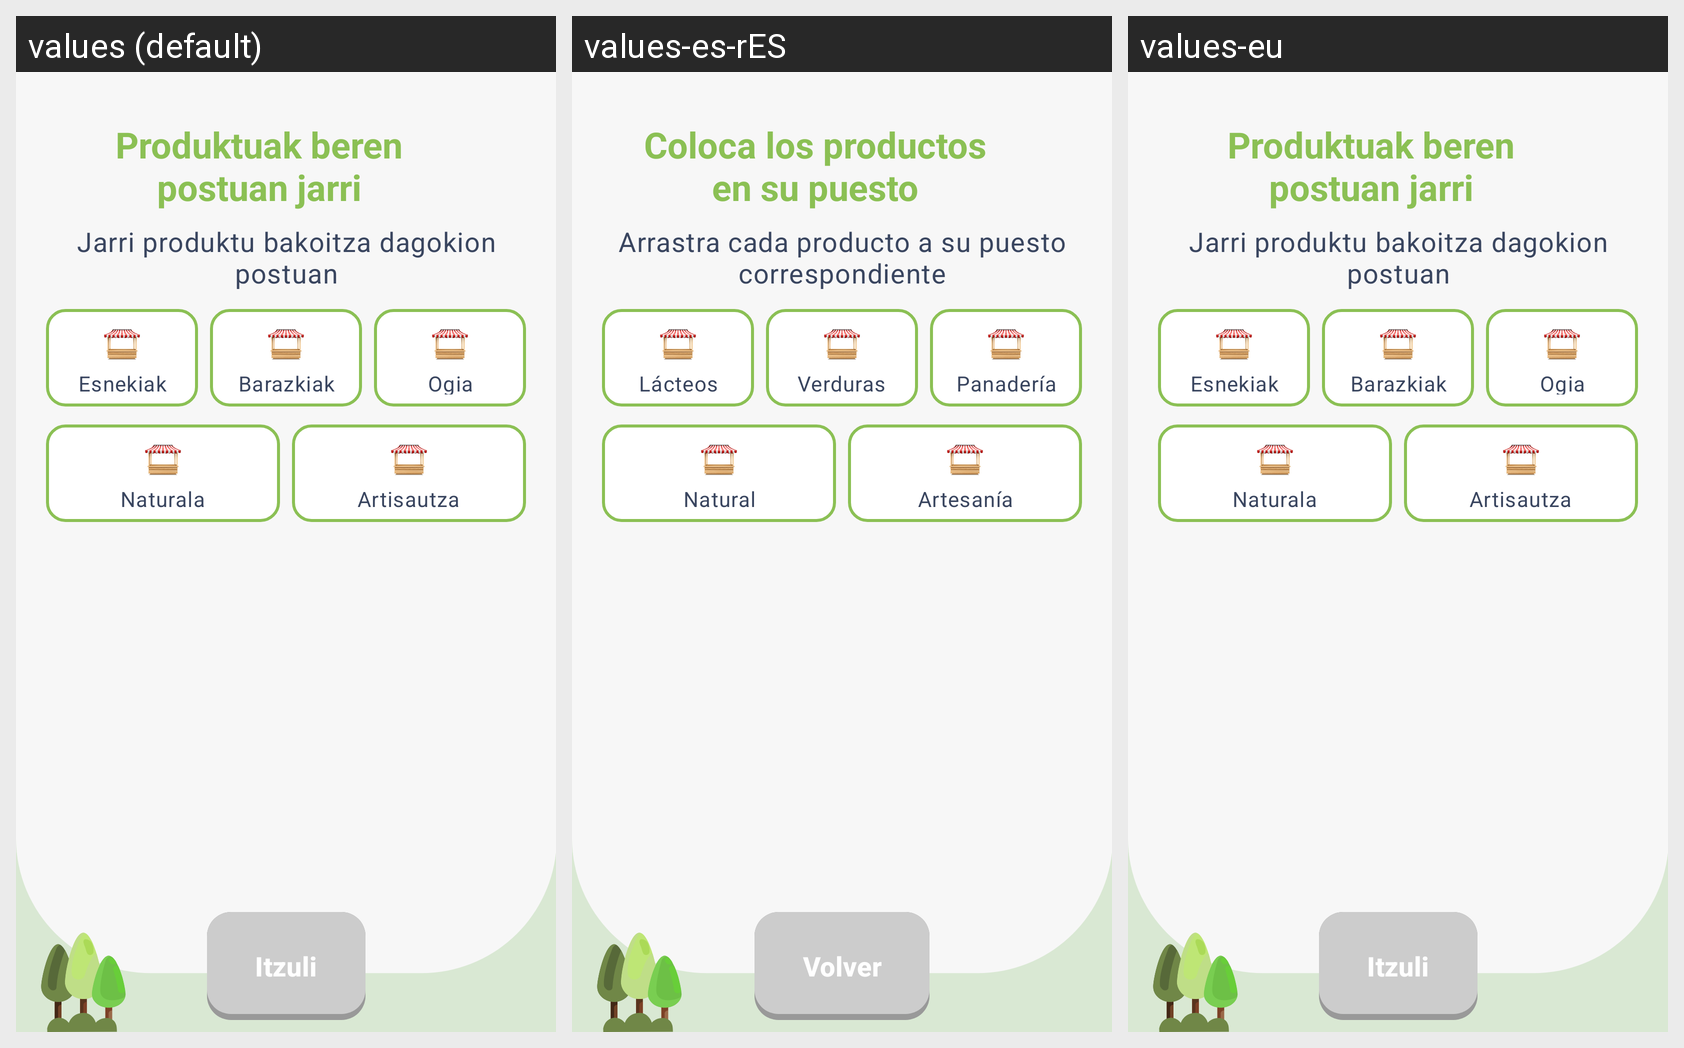

For this localized Android screen grid, give each drawn string resource with its value in every locale shown.
Android screen res/layout/plaza_drag_products.xml rendered under 3 locales, left to right: values (default), values-es-rES, values-eu. Device: Nexus 5 (rendered at 1080×1920; each locale shown at half size, 540×960, under a caption strip naming it); theme Theme.GernikApp.
Strings drawn on this screen, with the default value and each locale's value (text and hints the layout hard-codes, and strings that could not be matched under every locale, appear in the picture but are not listed):

arrastra_productos_titulo
  values: Produktuak beren
      postuan jarri
  values-es-rES: Coloca los productos
      en su puesto
  values-eu: Produktuak beren
      postuan jarri  [not translated; the default value is used]

arrastra_instrucciones
  values: Jarri produktu bakoitza dagokion postuan
  values-es-rES: Arrastra cada producto a su puesto correspondiente
  values-eu: Jarri produktu bakoitza dagokion postuan  [not translated; the default value is used]

puesto_lacteos
  values: Esnekiak
  values-es-rES: Lácteos
  values-eu: Esnekiak  [not translated; the default value is used]

puesto_verduras
  values: Barazkiak
  values-es-rES: Verduras
  values-eu: Barazkiak  [not translated; the default value is used]

puesto_panaderia
  values: Ogia
  values-es-rES: Panadería
  values-eu: Ogia  [not translated; the default value is used]

puesto_natural
  values: Naturala
  values-es-rES: Natural
  values-eu: Naturala  [not translated; the default value is used]

puesto_artesania
  values: Artisautza
  values-es-rES: Artesanía
  values-eu: Artisautza  [not translated; the default value is used]

itzuli
  values: Itzuli
  values-es-rES: Volver
  values-eu: Itzuli  [not translated; the default value is used]
